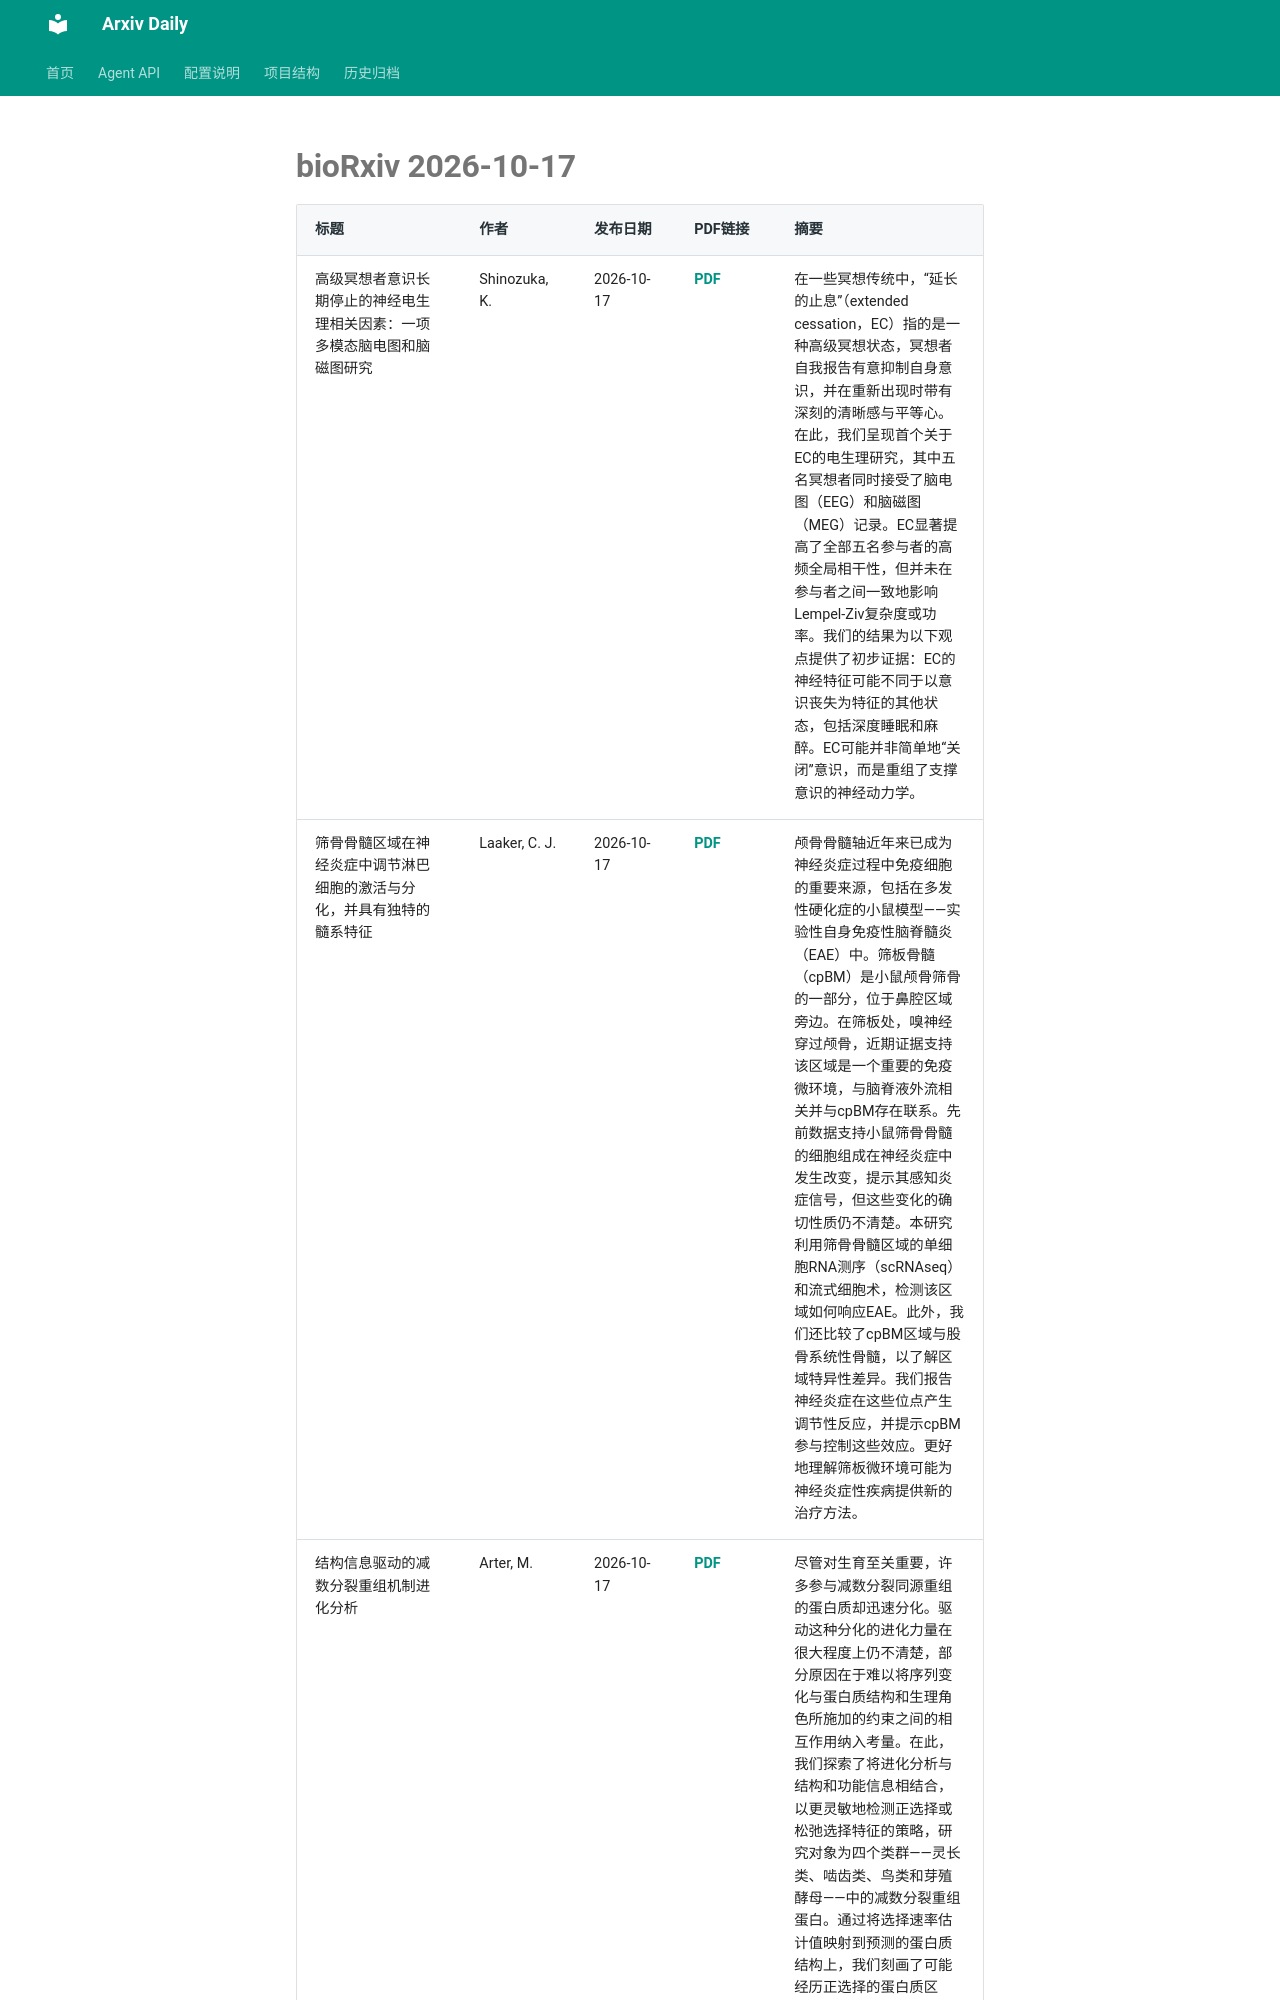

repository: Lcollection/Arxiv_Daily · page: daily-papers/2026-10-17-biorxiv/index.html · generator: mkdocs

# bioRxiv 2026-10-17

| 标题 | 作者 | 发布日期 | PDF链接 | 摘要 |
|------|------|----------|--------|------|
| 高级冥想者意识长期停止的神经电生理相关因素：一项多模态脑电图和脑磁图研究 | Shinozuka, K. | 2026-10-17 | [PDF](https://www.biorxiv.org/content/10.1101/2025.09.19.677455v1.full.pdf) | 在一些冥想传统中，“延长的止息”（extended cessation，EC）指的是一种高级冥想状态，冥想者自我报告有意抑制自身意识，并在重新出现时带有深刻的清晰感与平等心。在此，我们呈现首个关于EC的电生理研究，其中五名冥想者同时接受了脑电图（EEG）和脑磁图（MEG）记录。EC显著提高了全部五名参与者的高频全局相干性，但并未在参与者之间一致地影响Lempel-Ziv复杂度或功率。我们的结果为以下观点提供了初步证据：EC的神经特征可能不同于以意识丧失为特征的其他状态，包括深度睡眠和麻醉。EC可能并非简单地“关闭”意识，而是重组了支撑意识的神经动力学。 |
| 筛骨骨髓区域在神经炎症中调节淋巴细胞的激活与分化，并具有独特的髓系特征 | Laaker, C. J. | 2026-10-17 | [PDF](https://www.biorxiv.org/content/10.64898/2026.10.03.755016v1.full.pdf) | 颅骨骨髓轴近年来已成为神经炎症过程中免疫细胞的重要来源，包括在多发性硬化症的小鼠模型——实验性自身免疫性脑脊髓炎（EAE）中。筛板骨髓（cpBM）是小鼠颅骨筛骨的一部分，位于鼻腔区域旁边。在筛板处，嗅神经穿过颅骨，近期证据支持该区域是一个重要的免疫微环境，与脑脊液外流相关并与cpBM存在联系。先前数据支持小鼠筛骨骨髓的细胞组成在神经炎症中发生改变，提示其感知炎症信号，但这些变化的确切性质仍不清楚。本研究利用筛骨骨髓区域的单细胞RNA测序（scRNAseq）和流式细胞术，检测该区域如何响应EAE。此外，我们还比较了cpBM区域与股骨系统性骨髓，以了解区域特异性差异。我们报告神经炎症在这些位点产生调节性反应，并提示cpBM参与控制这些效应。更好地理解筛板微环境可能为神经炎症性疾病提供新的治疗方法。 |
| 结构信息驱动的减数分裂重组机制进化分析 | Arter, M. | 2026-10-17 | [PDF](https://www.biorxiv.org/content/10.1101/2025.11.07.687317v1.full.pdf) | 尽管对生育至关重要，许多参与减数分裂同源重组的蛋白质却迅速分化。驱动这种分化的进化力量在很大程度上仍不清楚，部分原因在于难以将序列变化与蛋白质结构和生理角色所施加的约束之间的相互作用纳入考量。在此，我们探索了将进化分析与结构和功能信息相结合，以更灵敏地检测正选择或松弛选择特征的策略，研究对象为四个类群——灵长类、啮齿类、鸟类和
